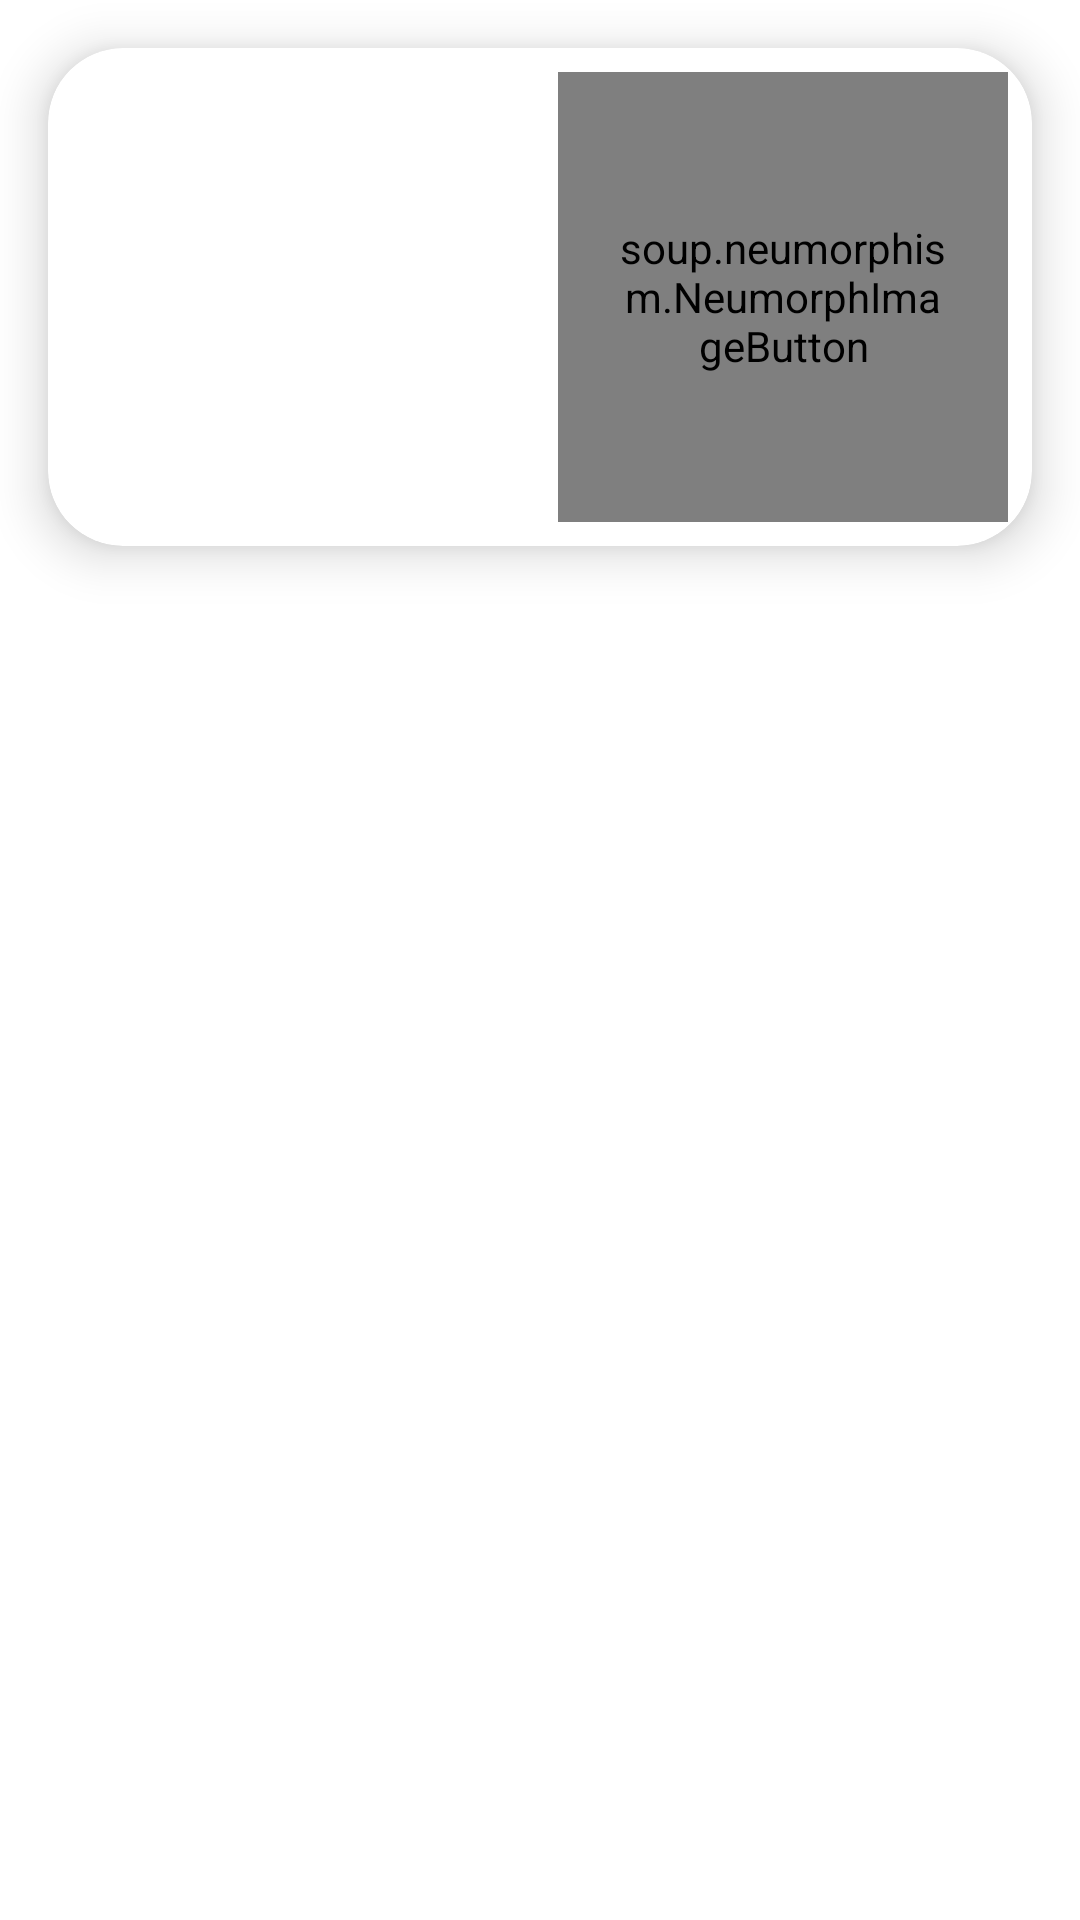

Write the Android layout XML for this screen, with the resource values it uses.
<!-- AndroidManifest.xml: application theme Theme.EGold -->
<!-- res/layout/fragment_price.xml -->
<?xml version="1.0" encoding="utf-8"?>
<layout xmlns:android="http://schemas.android.com/apk/res/android"
    xmlns:tools="http://schemas.android.com/tools"
    xmlns:app="http://schemas.android.com/apk/res-auto">

    <data>

    </data>

    <androidx.constraintlayout.widget.ConstraintLayout
        android:layout_width="match_parent"
        android:layout_height="match_parent"
        tools:context=".ui.tabitem.fragments.PriceFragment">

        <androidx.cardview.widget.CardView
            android:id="@+id/cvPrice"
            android:layout_width="match_parent"
            android:layout_height="wrap_content"
            android:layout_margin="16dp"
            app:cardCornerRadius="25dp"
            app:cardElevation="10dp"
            app:layout_constraintTop_toTopOf="parent"
            app:layout_constraintStart_toStartOf="parent"
            app:layout_constraintEnd_toEndOf="parent">

            <androidx.constraintlayout.widget.ConstraintLayout
                android:layout_width="match_parent"
                android:layout_height="wrap_content">

                <soup.neumorphism.NeumorphImageButton
                    android:id="@+id/banner"
                    style="@style/ShapeAppearance.Neumorph.ImageView"
                    android:layout_width="150dp"
                    android:padding="20dp"
                    android:layout_height="150dp"
                    android:layout_margin="8dp"
                    android:scaleType="fitXY"
                    android:src="@drawable/monitoring"
                    app:layout_constraintTop_toTopOf="parent"
                    app:layout_constraintEnd_toEndOf="parent"
                    app:layout_constraintBottom_toBottomOf="parent"/>

                <TextView
                    android:id="@+id/dateGet"
                    style="@style/txtBlack"
                    android:layout_width="wrap_content"
                    android:layout_height="wrap_content"
                    android:textSize="18sp"
                    app:layout_constraintTop_toTopOf="parent"
                    app:layout_constraintStart_toStartOf="parent"
                    app:layout_constraintEnd_toStartOf="@id/banner"
                    app:layout_constraintBottom_toBottomOf="parent"/>
            </androidx.constraintlayout.widget.ConstraintLayout>
        </androidx.cardview.widget.CardView>

        <androidx.recyclerview.widget.RecyclerView
            android:id="@+id/rvPrice"
            android:layout_width="match_parent"
            android:layout_height="0dp"
            app:layout_constraintTop_toBottomOf="@id/cvPrice"
            app:layout_constraintStart_toStartOf="parent"
            app:layout_constraintEnd_toEndOf="parent"
            app:layout_constraintBottom_toBottomOf="parent"
            android:layout_margin="14dp" />

    </androidx.constraintlayout.widget.ConstraintLayout>
</layout>
<!-- resources referenced by this layout -->
<resources>
  <style name="txtBlack">
          <item name="android:fontFamily">@font/poppins_semibold</item>
          <item name="android:textSize">14sp</item>
          <item name="android:textColor">@color/txtBlack</item>
      </style>
  <style name="Theme.EGold" parent="Theme.MaterialComponents.DayNight.DarkActionBar">
          
          <item name="colorPrimary">@color/purple_500</item>
          <item name="colorPrimaryVariant">@color/purple_700</item>
          <item name="colorOnPrimary">@color/white</item>
          
          <item name="colorSecondary">@color/teal_200</item>
          <item name="colorSecondaryVariant">@color/teal_700</item>
          <item name="colorOnSecondary">@color/black</item>
          
          <item name="android:statusBarColor" tools:targetApi="l">?attr/colorPrimaryVariant</item>
          
          <item name="windowActionBar">false</item>
          <item name="windowNoTitle">true</item>
          <item name="android:windowFullscreen">true</item>
      </style>
  <color name="txtBlack">#141D2C</color>
  <color name="purple_500">#FF6200EE</color>
  <color name="purple_700">#FF3700B3</color>
  <color name="white">#FFFFFFFF</color>
  <color name="teal_200">#FF03DAC5</color>
  <color name="teal_700">#FF018786</color>
  <color name="black">#FF000000</color>
</resources>
